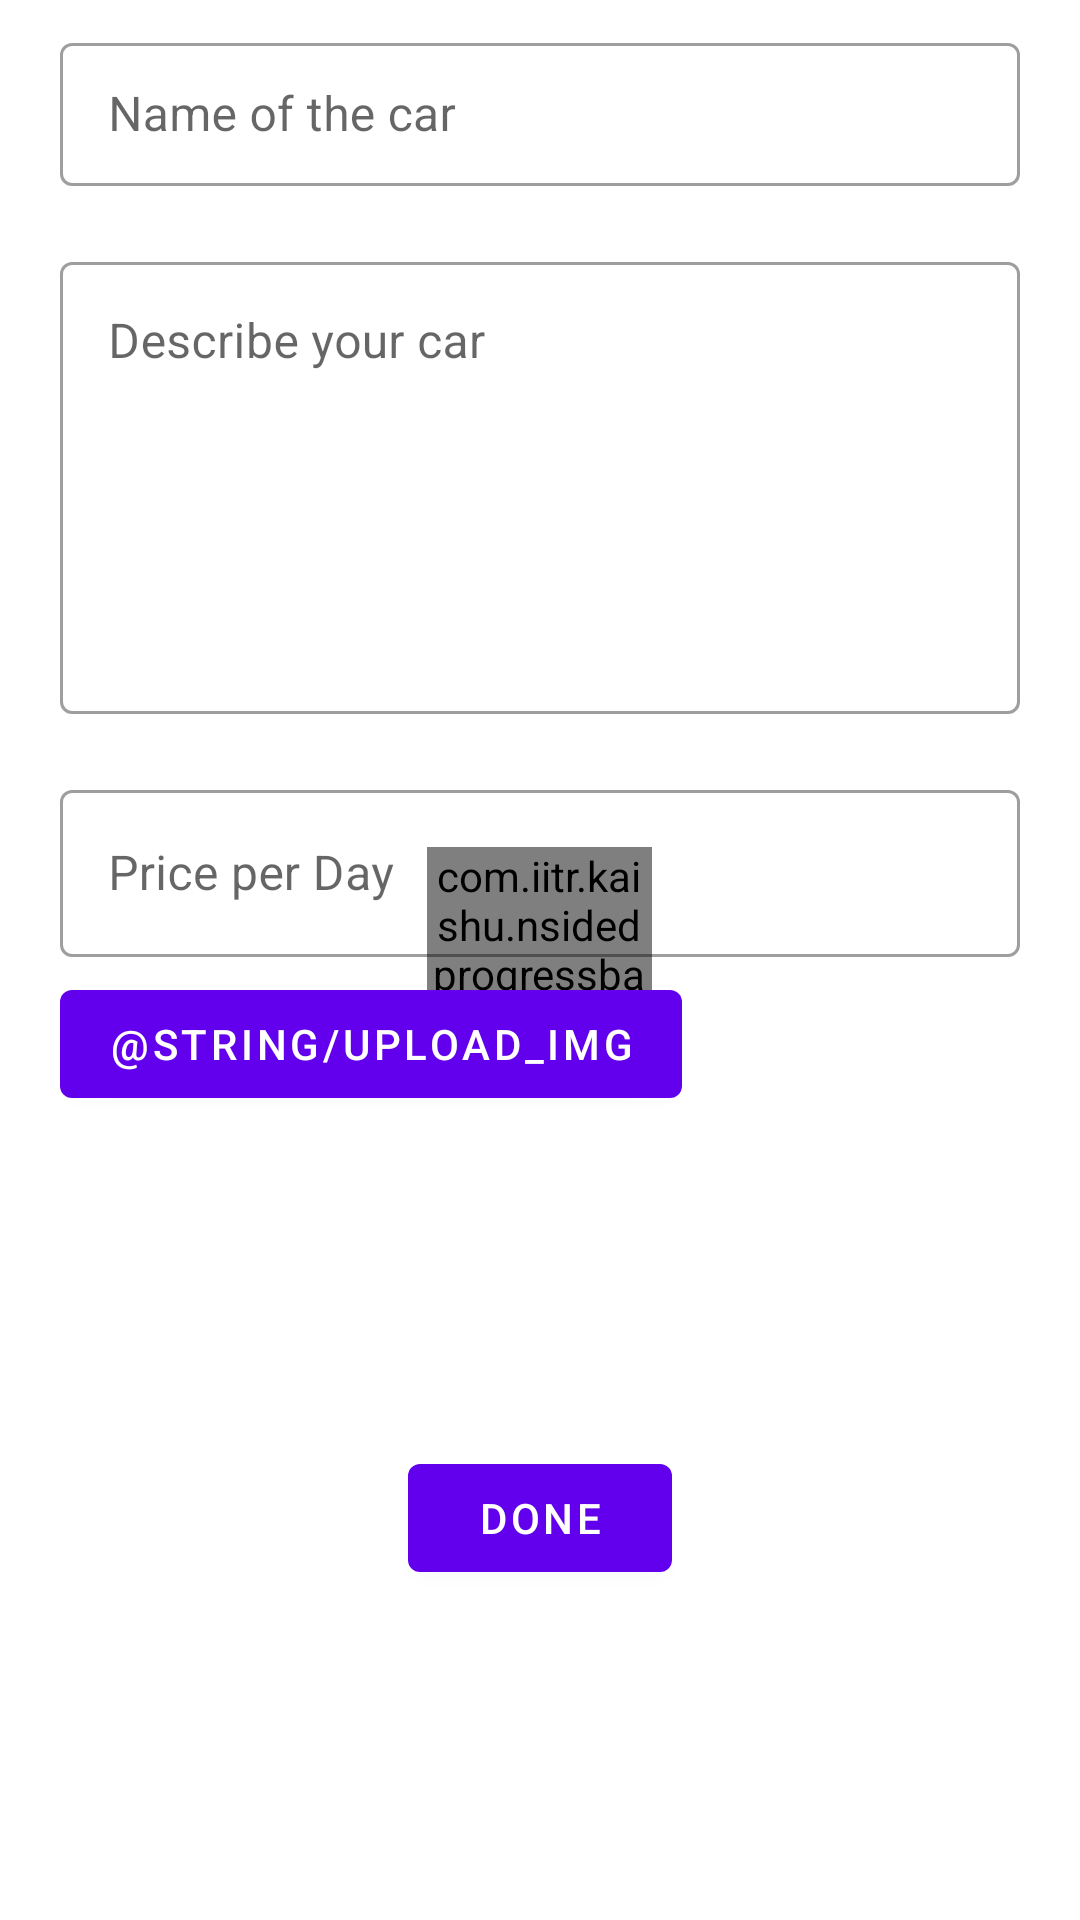

Android layout source for this screen:
<!-- AndroidManifest.xml: application theme AppTheme -->
<!-- res/layout/fragment_add_edit_post.xml -->
<?xml version="1.0" encoding="utf-8"?>
<layout xmlns:android="http://schemas.android.com/apk/res/android"
    xmlns:app="http://schemas.android.com/apk/res-auto"
    xmlns:tools="http://schemas.android.com/tools">

    <data>

        <import type="android.view.View" />

        <variable
            name="isLoading"
            type="Boolean" />
    </data>

    <FrameLayout
        android:layout_width="match_parent"
        android:layout_height="match_parent"
        android:background="@color/white"
        tools:context=".ui.fragments.AddEditPost">


        <com.iitr.kaishu.nsidedprogressbar.NSidedProgressBar
            android:id="@+id/pBar"
            style="@style/ProgressBar"
            android:layout_gravity="center"
            android:visibility="@{isLoading ? View.VISIBLE : View.GONE}" />

        <ScrollView
            android:layout_width="match_parent"
            android:layout_height="match_parent"
            android:fillViewport="true"
            android:visibility="@{isLoading? View.GONE : View.VISIBLE}">

            <androidx.constraintlayout.widget.ConstraintLayout
                android:layout_width="match_parent"
                android:layout_height="wrap_content"
                android:fitsSystemWindows="true">

                <androidx.recyclerview.widget.RecyclerView
                    android:id="@+id/car_photos_rv"
                    android:layout_width="match_parent"
                    android:layout_height="wrap_content"
                    android:layout_marginTop="4dp"
                    android:paddingStart="20dp"
                    android:paddingEnd="0dp"
                    app:layout_constraintEnd_toEndOf="parent"
                    app:layout_constraintStart_toStartOf="parent"
                    app:layout_constraintTop_toTopOf="parent" />

                <com.google.android.material.textfield.TextInputLayout
                    android:id="@+id/car_name"
                    style="@style/Widget.MaterialComponents.TextInputLayout.OutlinedBox"
                    android:layout_width="match_parent"
                    android:layout_height="wrap_content"
                    android:layout_marginHorizontal="20dp"
                    android:layout_marginTop="5dp"

                    android:hint="@string/car_name"
                    app:hintTextAppearance="@style/HintText"
                    app:layout_constraintEnd_toEndOf="parent"
                    app:layout_constraintStart_toStartOf="parent"
                    app:layout_constraintTop_toBottomOf="@+id/car_photos_rv">

                    <com.google.android.material.textfield.TextInputEditText
                        android:layout_width="match_parent"
                        android:layout_height="wrap_content"
                        android:inputType="textCapWords"
                        android:paddingVertical="13dp" />

                </com.google.android.material.textfield.TextInputLayout>

                <com.google.android.material.textfield.TextInputLayout
                    android:id="@+id/car_description"
                    style="@style/Widget.MaterialComponents.TextInputLayout.OutlinedBox"
                    android:layout_width="0dp"
                    android:layout_height="wrap_content"
                    android:layout_marginVertical="20dp"
                    android:hint="@string/car_description"
                    app:hintTextAppearance="@style/HintText"
                    app:layout_constraintEnd_toEndOf="@+id/car_name"
                    app:layout_constraintStart_toStartOf="@+id/car_name"
                    app:layout_constraintTop_toBottomOf="@+id/car_name">

                    <com.google.android.material.textfield.TextInputEditText
                        android:layout_width="match_parent"
                        android:layout_height="wrap_content"
                        android:gravity="top"
                        android:lines="6"
                        android:maxLength="500" />

                </com.google.android.material.textfield.TextInputLayout>

                <com.google.android.material.textfield.TextInputLayout
                    android:id="@+id/price"
                    style="@style/Widget.MaterialComponents.TextInputLayout.OutlinedBox"
                    android:layout_width="0dp"
                    android:layout_height="wrap_content"
                    android:layout_marginVertical="20dp"
                    android:hint="@string/price_per_day"
                    app:hintTextAppearance="@style/HintText"
                    app:layout_constraintEnd_toEndOf="@+id/car_description"
                    app:layout_constraintStart_toStartOf="@+id/car_description"
                    app:layout_constraintTop_toBottomOf="@+id/car_description">

                    <com.google.android.material.textfield.TextInputEditText
                        android:layout_width="match_parent"
                        android:layout_height="wrap_content"
                        android:inputType="numberDecimal" />

                </com.google.android.material.textfield.TextInputLayout>

                <com.google.android.material.button.MaterialButton
                    android:id="@+id/upload_image_button"
                    android:layout_width="wrap_content"
                    android:layout_height="wrap_content"
                    android:layout_marginTop="5dp"
                    android:text="@string/upload_img"
                    app:layout_constraintStart_toStartOf="@+id/price"
                    app:layout_constraintTop_toBottomOf="@+id/price" />


                <com.google.android.material.button.MaterialButton
                    android:id="@+id/provide_done"
                    style="@style/PrimaryButton"
                    android:layout_width="wrap_content"
                    android:layout_height="wrap_content"
                    android:layout_margin="5dp"
                    android:text="@string/done"
                    app:layout_constraintBottom_toBottomOf="parent"
                    app:layout_constraintEnd_toEndOf="@+id/price"
                    app:layout_constraintStart_toStartOf="@+id/price"
                    app:layout_constraintTop_toBottomOf="@+id/upload_image_button" />


            </androidx.constraintlayout.widget.ConstraintLayout>

        </ScrollView>

    </FrameLayout>
</layout>
<!-- resources referenced by this layout -->
<resources>
  <string name="car_description">Describe your car</string>
  <string name="car_name">Name of the car</string>
  <string name="done">Done</string>
  <string name="price_per_day">Price per Day</string>
  <style name="HintText" parent="TextAppearance.Design.Hint">
          <item name="android:textColor">@color/black</item>
      </style>
  <style name="PrimaryButton" parent="Widget.MaterialComponents.Button">
          <item name="android:layout_width">wrap_content</item>
          <item name="android:textColor">@color/white</item>
          <item name="android:layout_height">wrap_content</item>
      </style>
  <style name="ProgressBar">
          <item name="android:layout_height">75dp</item>
          <item name="android:layout_width">75dp</item>
          <item name="nsidedProg_baseSpeed">5</item>
          <item name="nsidedProg_clockwise">true</item>
          <item name="nsidedProg_primaryColor">@color/colorPrimary</item>
          <item name="nsidedProg_secondaryColor">@color/colorAccent</item>
          <item name="nsidedProg_sideCount">4</item>
      </style>
  <style name="AppTheme" parent="Theme.MaterialComponents.DayNight.DarkActionBar">
          <item name="colorPrimary">@color/colorPrimary</item>
          <item name="colorPrimaryDark">@color/colorPrimaryDark</item>
          <item name="colorAccent">@color/colorAccent</item>
      </style>
  <!-- not gathered from this repository: default colours our renderer supplied (Android Studio template values) -->
  <color name="black">#FF000000</color>
  <color name="white">#FFFFFFFF</color>
  <color name="colorPrimary">#FF6200EE</color>
  <color name="colorPrimaryDark">#FF3700B3</color>
  <color name="colorAccent">#FF03DAC5</color>
</resources>
